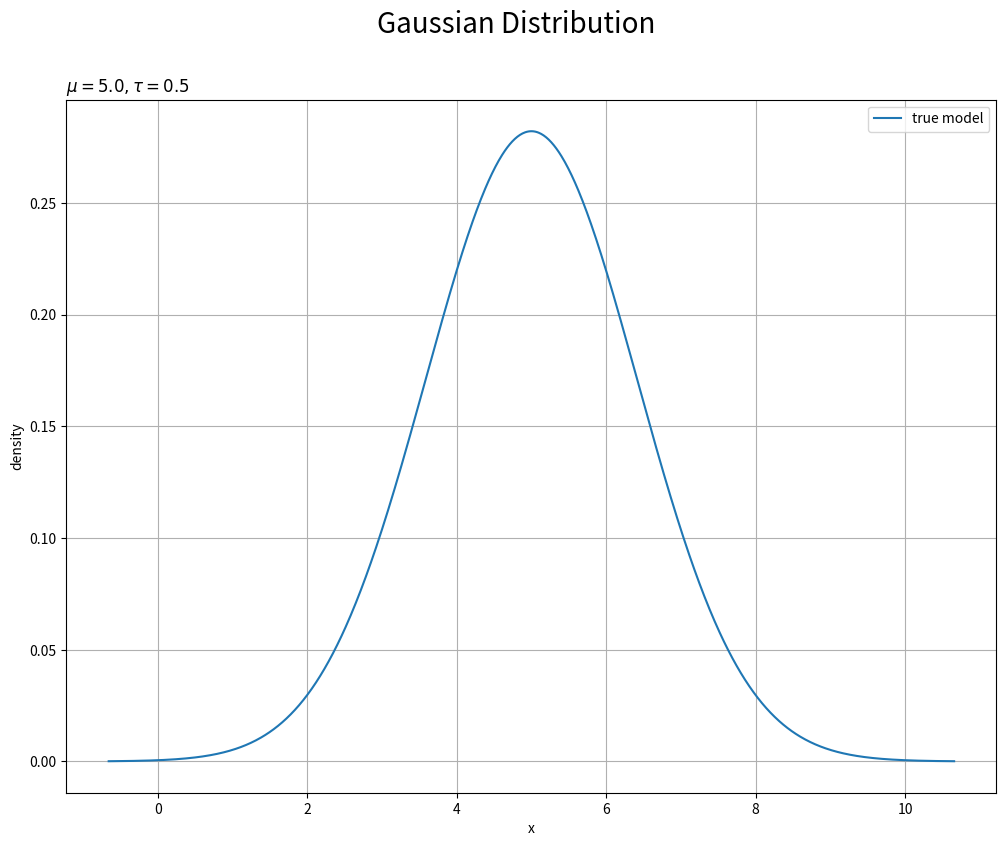
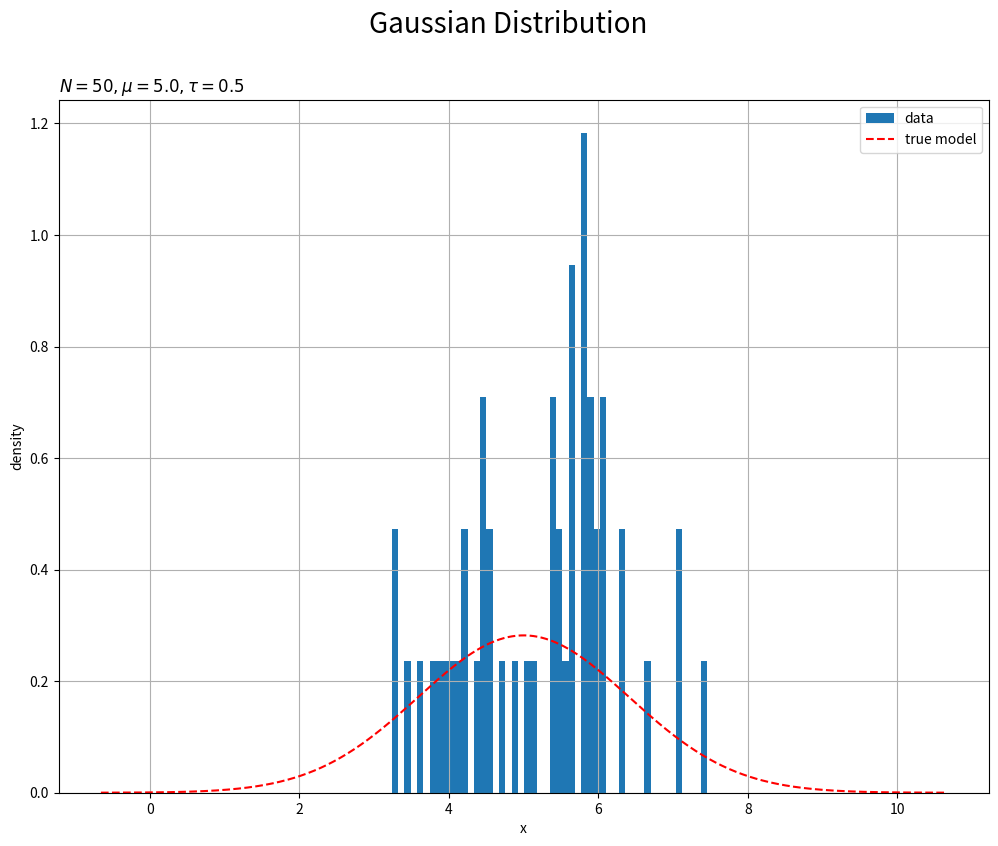
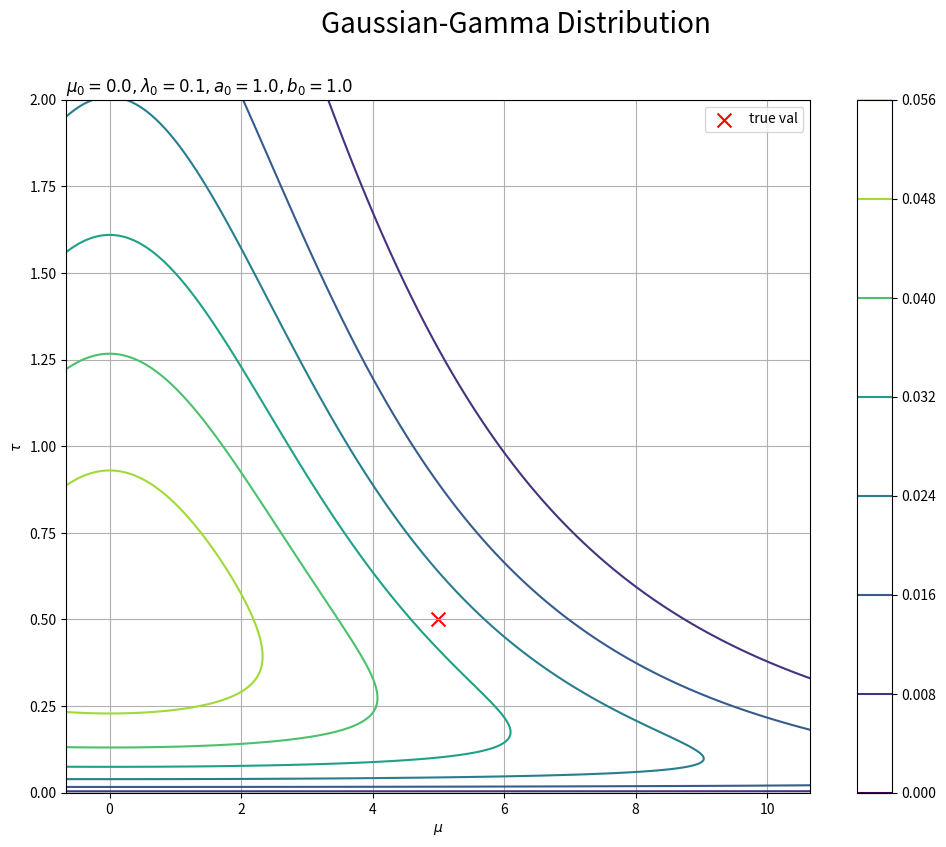
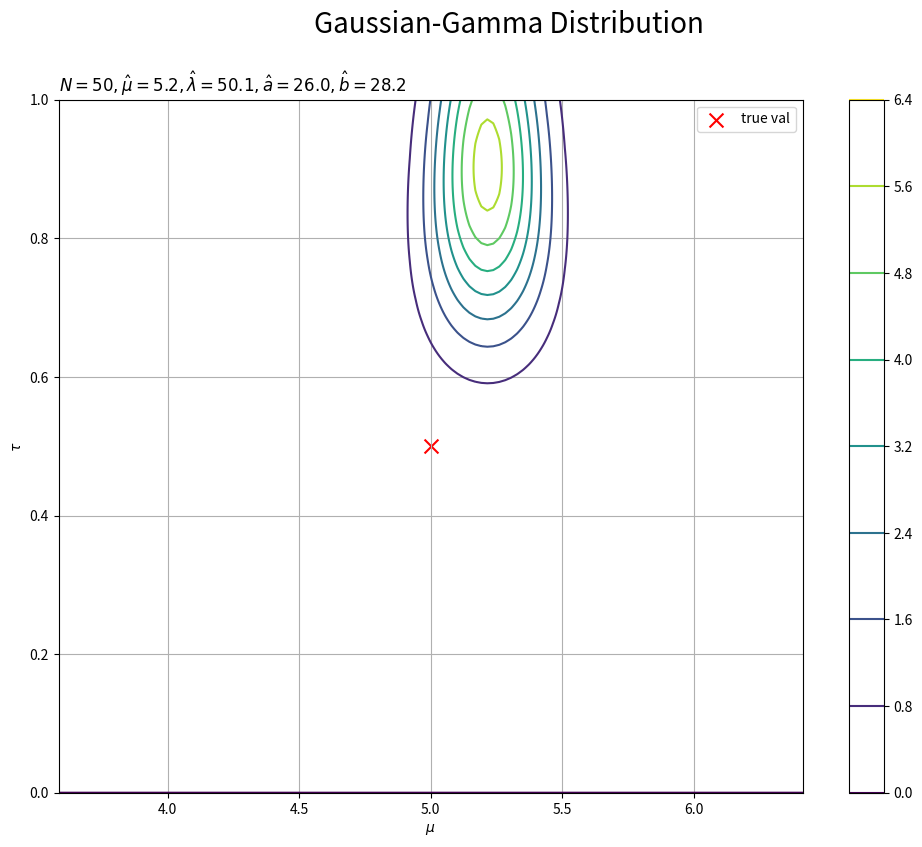
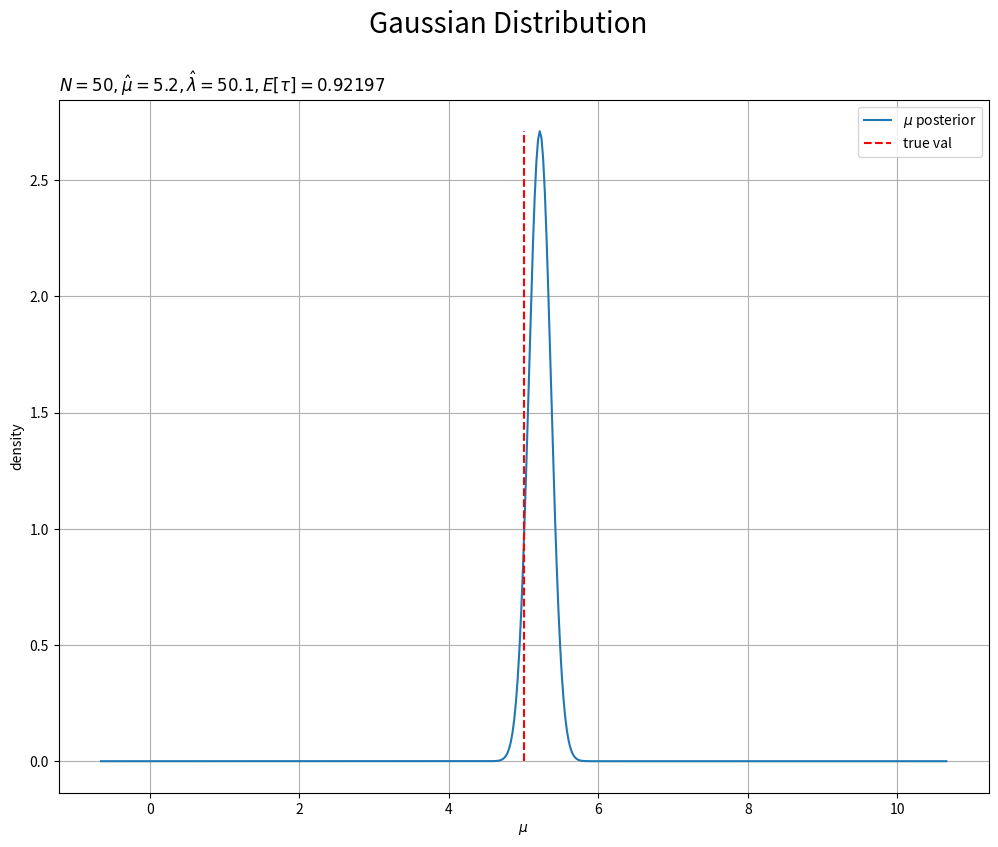
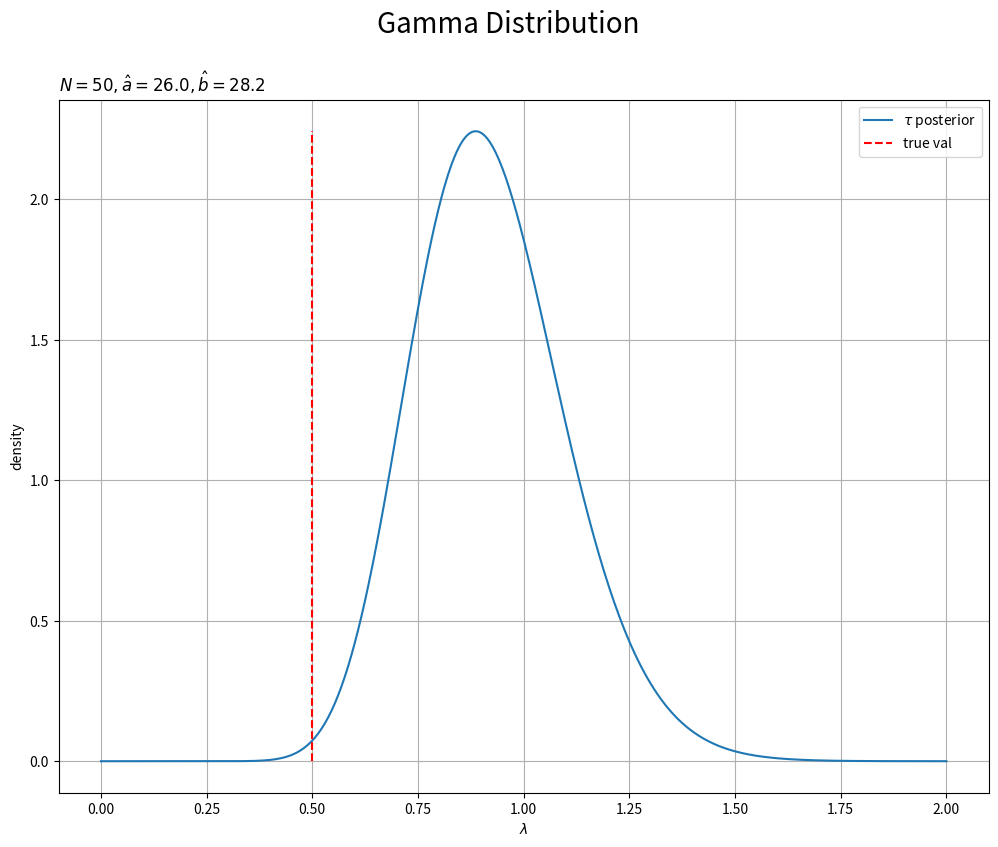
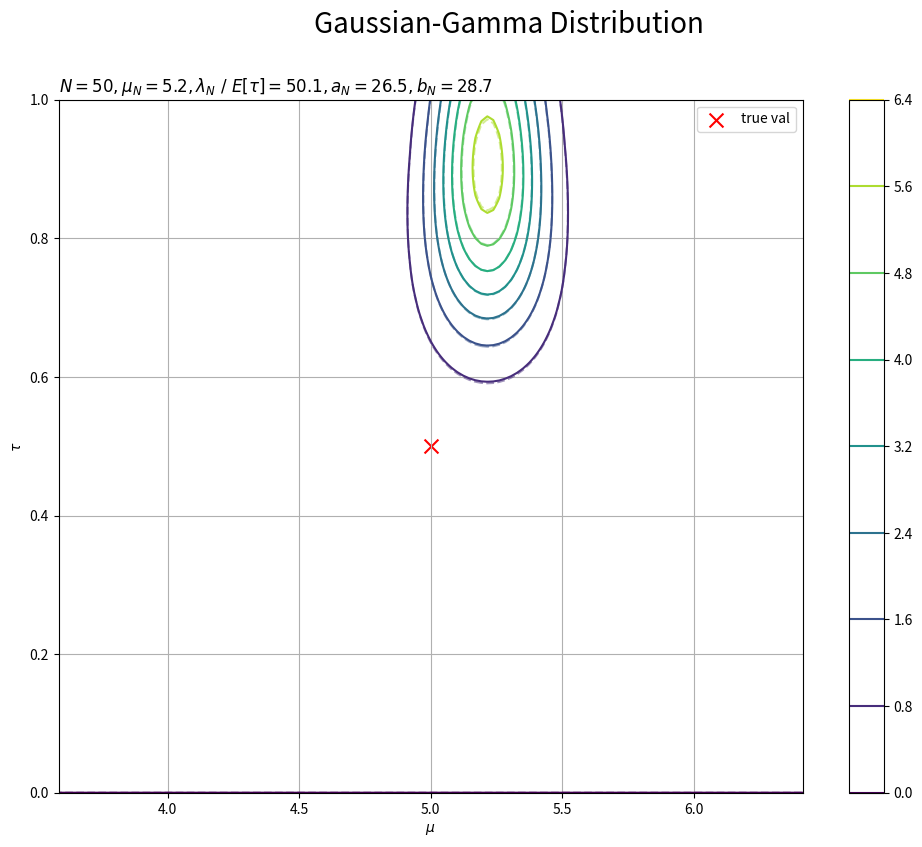
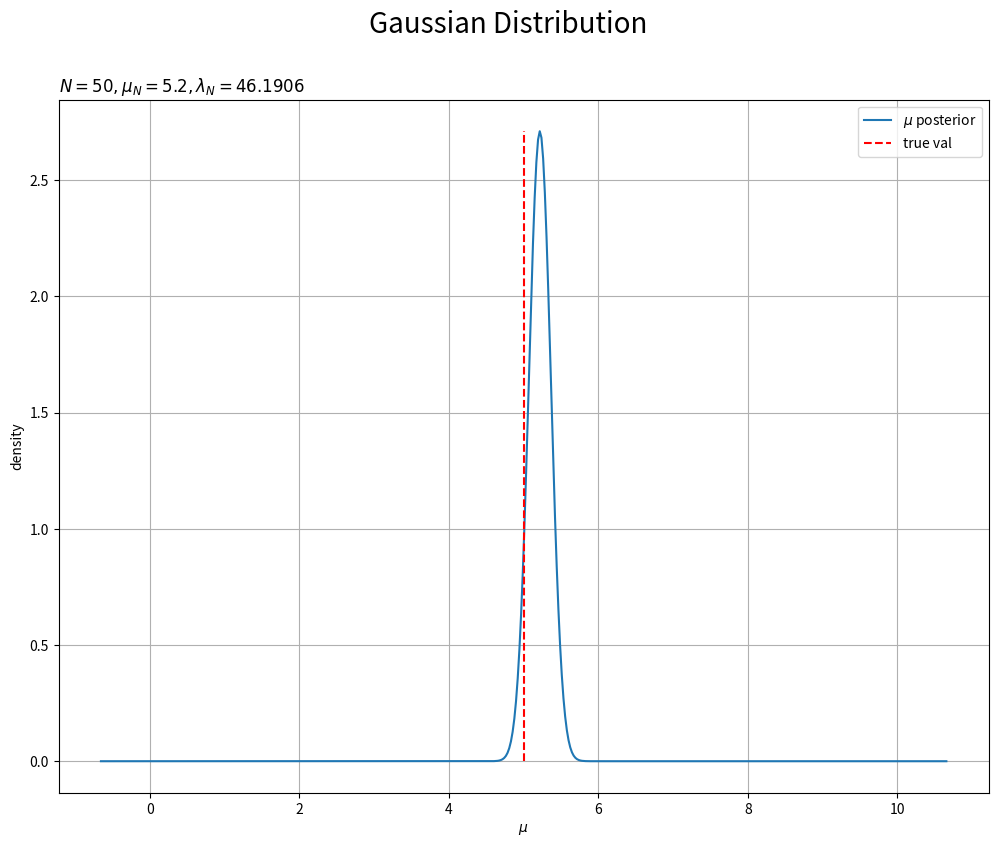
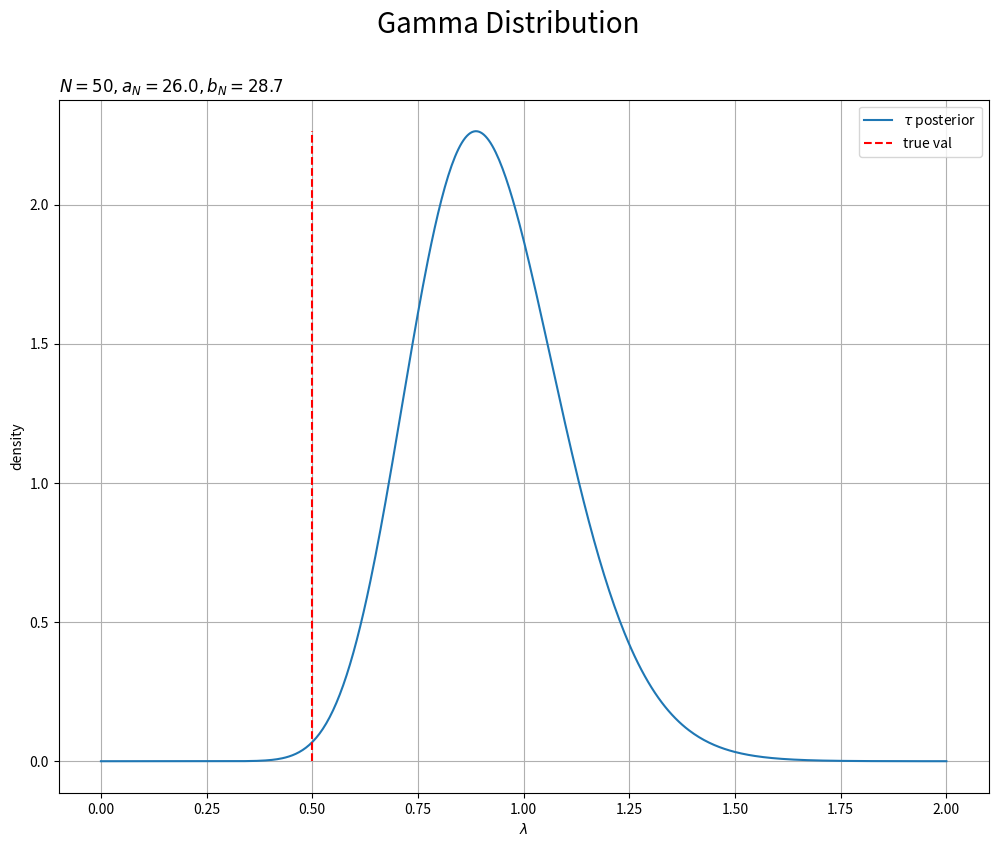
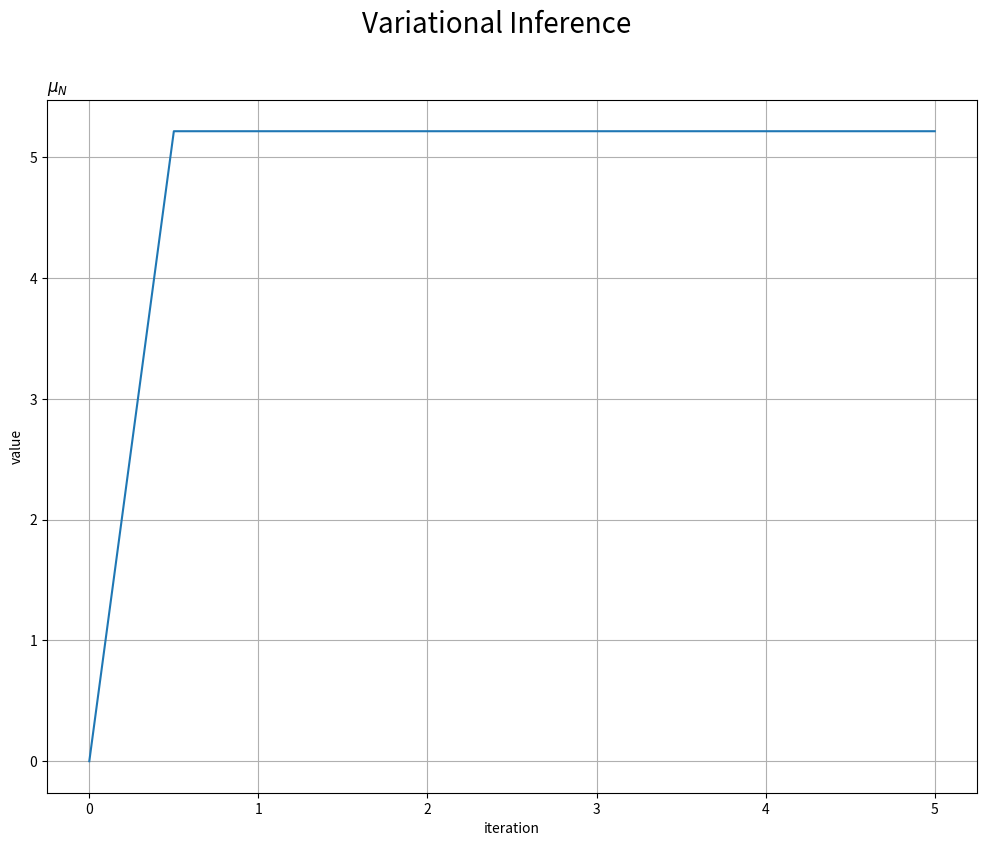
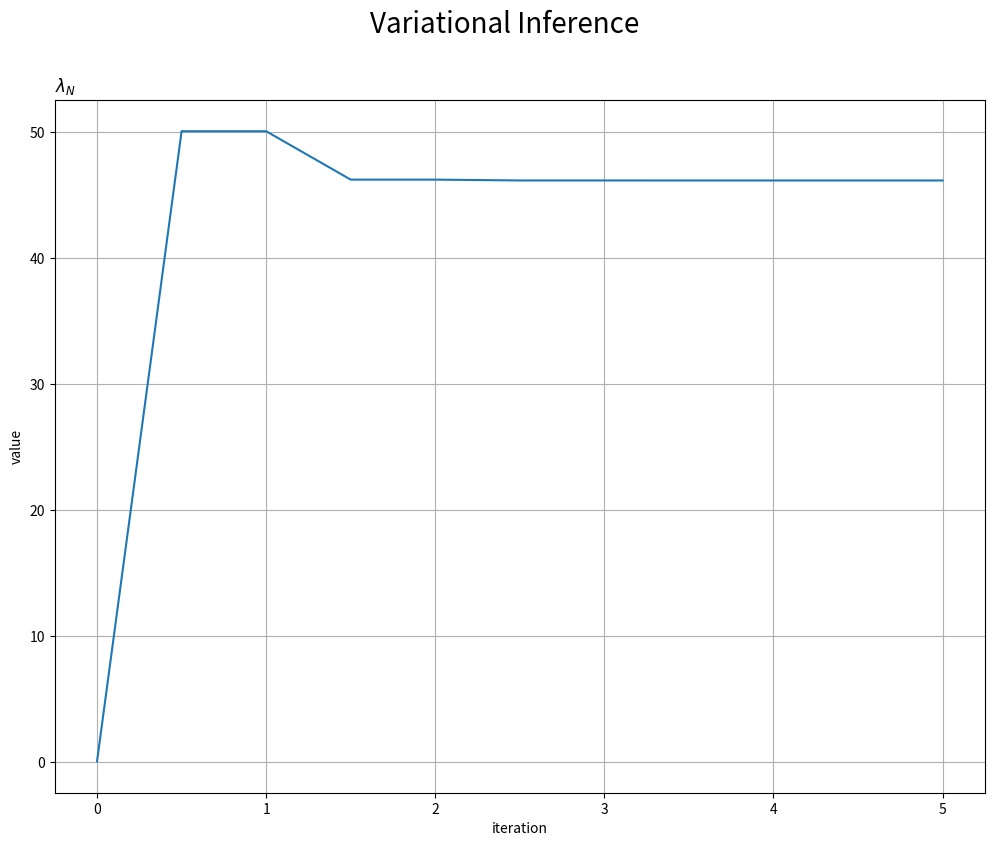
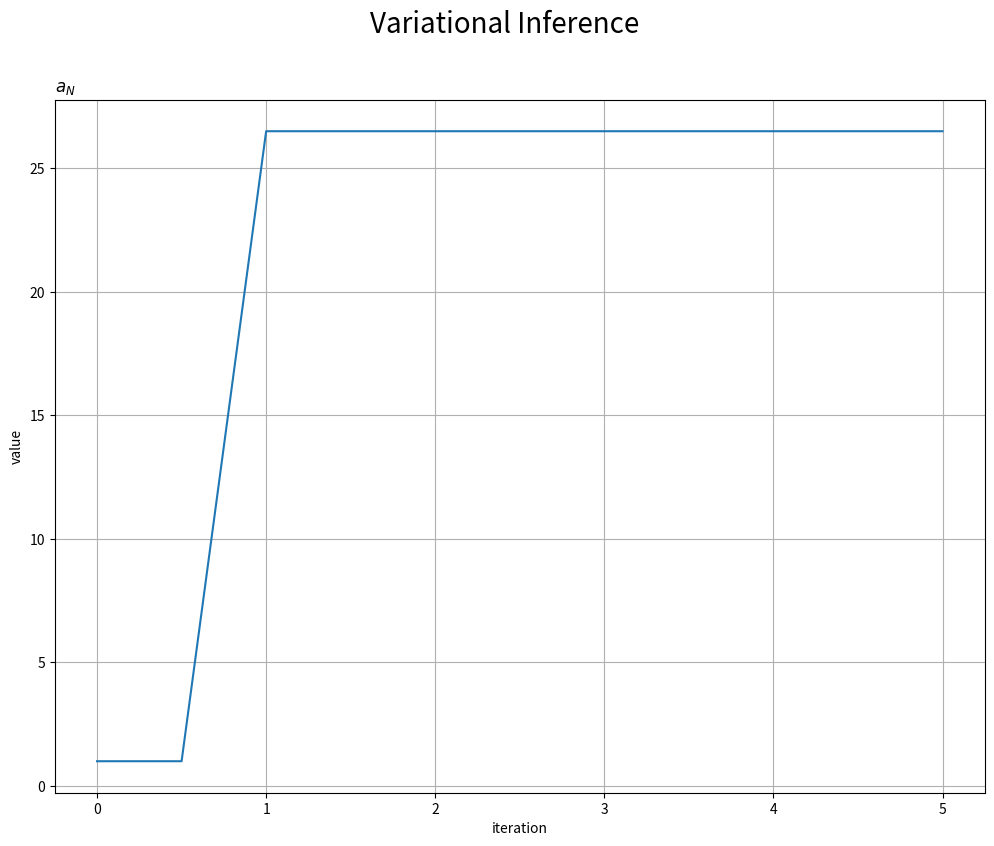
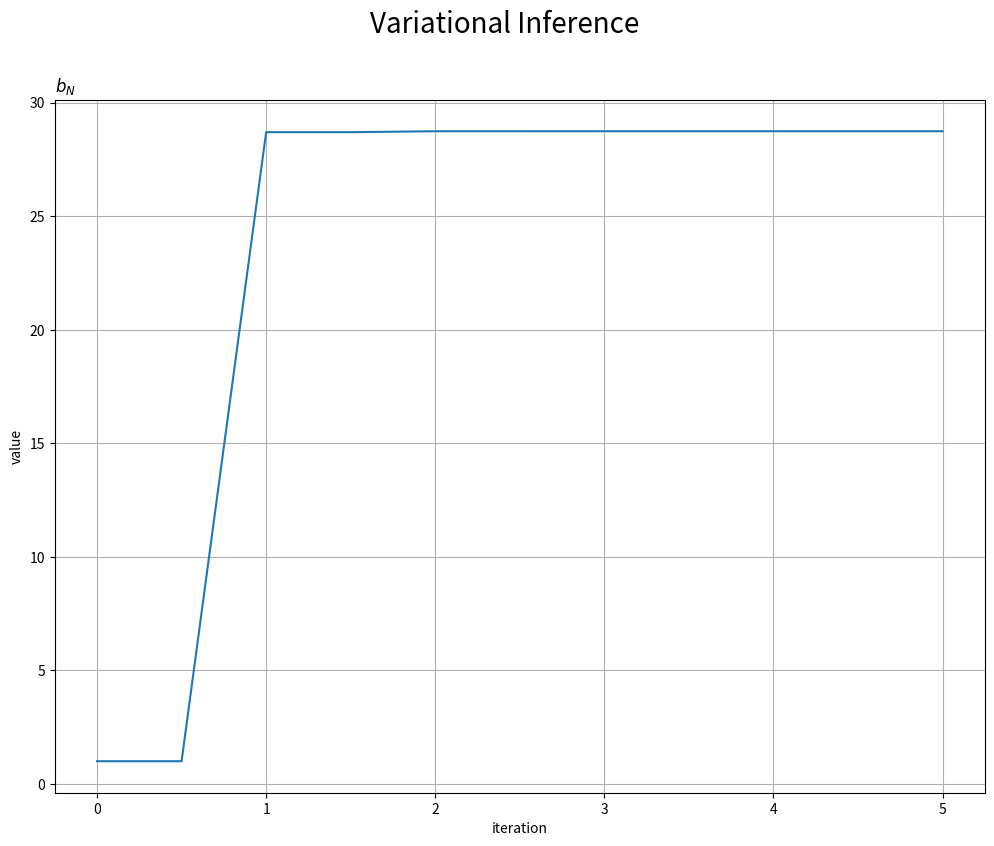
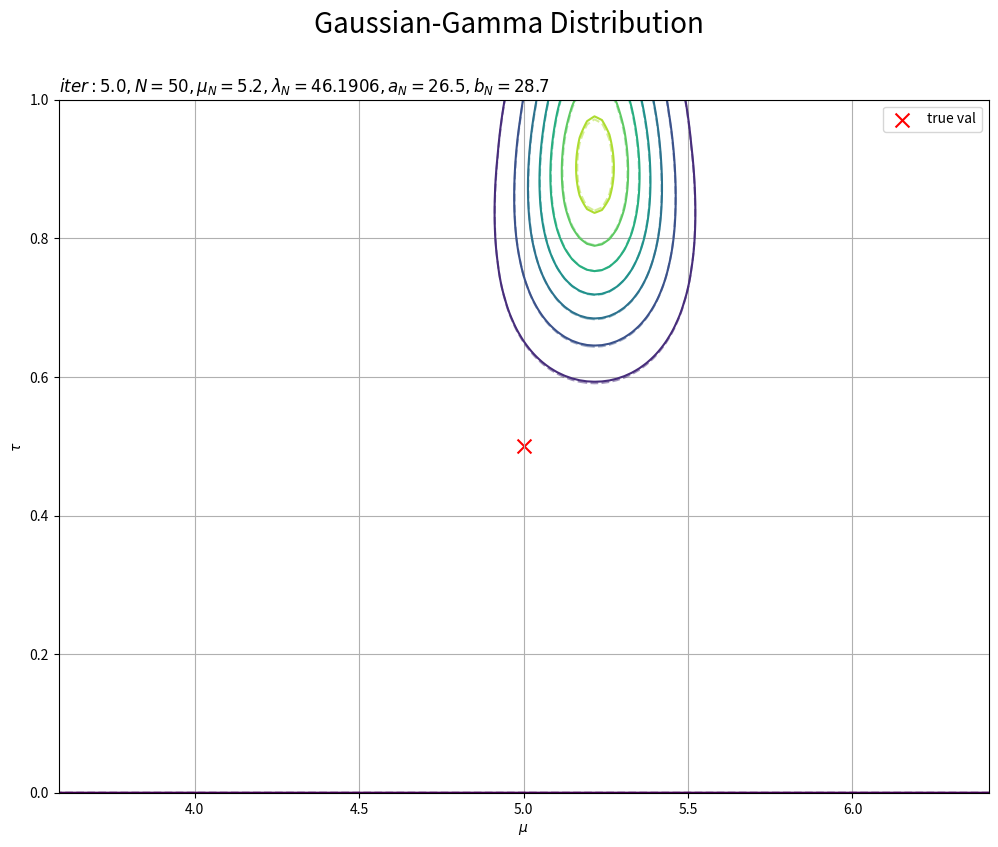

Recreate these plots in Python, in order.
# 10.1.3 一変数ガウス分布の変分推論

#%%

# 10.1.3項で利用するライブラリ
import numpy as np
from scipy.stats import norm, gamma # 1次元ガウス分布, ガンマ分布
import matplotlib.pyplot as plt

#%%

## 真の分布(1次元ガウス分布)の設定

# 真の平均パラメータを指定
mu_truth = 5.0

# 真の精度パラメータを指定
tau_truth = 0.5
print(np.sqrt(1.0 / tau_truth)) # 標準偏差


# 作図用のxの値を作成
x_line = np.linspace(
    mu_truth - 4.0 * np.sqrt(1.0 / tau_truth), 
    mu_truth + 4.0 * np.sqrt(1.0 / tau_truth), 
    num=1000
)

# 真の分布を計算
model_dens = norm.pdf(x=x_line, loc=mu_truth, scale=np.sqrt(1.0 / tau_truth))

#%%

# 真の分布を作図
plt.figure(figsize=(12, 9))
plt.plot(x_line, model_dens, label='true model') # 真の分布
plt.xlabel('x')
plt.ylabel('density')
plt.suptitle('Gaussian Distribution', fontsize=20)
plt.title('$\mu=' + str(mu_truth) + ', \\tau=' + str(tau_truth) + '$', loc='left')
plt.legend() # 凡例
plt.grid() # グリッド線
plt.show()

#%%

## 観測データの生成

# (観測)データ数を指定
N = 50

# ガウス分布に従うデータを生成
x_n = np.random.normal(loc=mu_truth, scale=np.sqrt(1 / tau_truth), size=N)

#%%

# 観測データのヒストグラムを作図
plt.figure(figsize=(12, 9))
#plt.hist(x=x_n, bins=50, label='data') # 観測データ:(度数)
plt.hist(x=x_n, density=True, bins=50, label='data') # 観測データ:(相対度数)
plt.plot(x_line, model_dens, color='red', linestyle='--', label='true model') # 真の分布
plt.xlabel('x')
#plt.ylabel('count') # (度数用)
plt.ylabel('density') # (相対度数用)
plt.suptitle('Gaussian Distribution', fontsize=20)
plt.title('$N=' + str(N) + ', \mu=' + str(mu_truth) + ', \\tau=' + str(tau_truth) + '$', loc='left')
plt.legend() # 凡例
plt.grid() # グリッド線
plt.show()

#%%

## 事前分布の設定

#　muの事前分布のパラメータを指定
mu_0 = 0.0
lambda_0 = 0.1

# tauの事前分布のパラメータを指定
a_0 = 1.0
b_0 = 1.0


# 作図用のmuの値を作成
mu_line = np.linspace(
    mu_truth - 4.0 * np.sqrt(1.0 / tau_truth), 
    mu_truth + 4.0 * np.sqrt(1.0 / tau_truth), 
    num=500
)

# 作図用のtauの値を作成
tau_line = np.linspace(0.0, 4 * tau_truth, num=500)

# 格子状の点を作成
mu_grid, tau_grid = np.meshgrid(mu_line, tau_line)

# 配列の形状を保存
point_dims = mu_grid.shape
print(point_dims)


# muの事前分布を計算
mu_prior_dens = norm.pdf(
    x=mu_grid.flatten(), loc=mu_0, scale=np.sqrt(1.0 / (lambda_0 * tau_grid.flatten() + 1e-7))
)

# tauの事前分布を計算
tau_prior_dens = gamma.pdf(x=tau_grid.flatten(), a=a_0, scale=1.0 / b_0)

# 同時事前分布を計算
prior_dens = mu_prior_dens * tau_prior_dens

#%%

# 事前分布を作図
plt.figure(figsize=(12, 9))
plt.scatter(x=mu_truth, y=tau_truth, color='red', s=100, marker='x', label='true val') # 真の値
plt.contour(mu_grid, tau_grid, prior_dens.reshape(point_dims)) # 事前分布
plt.xlabel('$\mu$')
plt.ylabel('$\\tau$')
plt.suptitle('Gaussian-Gamma Distribution', fontsize=20)
plt.title('$\mu_0=' + str(mu_0)+ ', \lambda_0=' + str(lambda_0) + 
          ', a_0=' + str(a_0) + ', b_0=' + str(b_0) + '$', 
          loc='left')
plt.colorbar() # 等高線の値
plt.legend() # 凡例
plt.grid() # グリッド線
plt.show()

#%%

## 真の事後分布の計算

# muの真の事後分布のパラメータを計算
lambda_hat = lambda_0 + N
mu_hat = (lambda_0 * mu_0 + sum(x_n)) / lambda_hat

# lambdaの真の事後分布のパラメータを計算
a_hat = a_0 + 0.5 * N
b_hat = b_0 + 0.5 * (sum(x_n**2) + lambda_0 * mu_0**2 - lambda_hat * mu_hat**2)


# muの真の事後分布を計算
mu_true_posterior_dens = norm.pdf(
    x=mu_grid.flatten(), loc=mu_hat, scale=np.sqrt(1.0 / (lambda_hat * tau_grid.flatten() + 1e-7))
)

# tauの真の事後分布を計算
tau_true_posterior_dens = gamma.pdf(x=tau_grid.flatten(), a=a_hat, scale=1.0 / b_hat)

# 真の同時事後分布を計算
posterior_truth_dens = mu_true_posterior_dens * tau_true_posterior_dens

#%%

# 真の事後分布を作図
plt.figure(figsize=(12, 9))
plt.scatter(x=mu_truth, y=tau_truth, color='red', s=100, marker='x', label='true val') # 真の値
plt.contour(mu_grid, tau_grid, posterior_truth_dens.reshape(point_dims)) # 真の事後分布
plt.xlabel('$\mu$')
plt.ylabel('$\\tau$')
plt.suptitle('Gaussian-Gamma Distribution', fontsize=20)
plt.title('$N=' + str(N) + 
          ', \hat{\mu}=' + str(np.round(mu_hat, 1))+ ', \hat{\lambda}=' + str(np.round(lambda_hat, 5)) + 
          ', \hat{a}=' + str(a_hat) + ', \hat{b}=' + str(np.round(b_hat, 1)) + '$', 
          loc='left')
plt.xlim(mu_truth - np.sqrt(1.0 / tau_truth), mu_truth + np.sqrt(1.0 / tau_truth))
plt.ylim(0.0, 2.0 * tau_truth)
plt.colorbar() # 等高線の値
plt.legend() # 凡例
plt.grid() # グリッド線
plt.show()

#%%

# muの真の事後分布を作図
mu_true_posterior_dens = norm.pdf(
    x=mu_line, loc=mu_hat, scale=np.sqrt(1.0 / (lambda_hat * a_hat / b_hat))
)

# muの真の事後分布を作図
plt.figure(figsize=(12, 9))
plt.plot(mu_line, mu_true_posterior_dens, label='$\mu$ posterior') # muの事後分布
plt.vlines(x=mu_truth, ymin=0.0, ymax=np.nanmax(mu_true_posterior_dens), 
           color='red', linestyle='--', label='true val') # muの真の値
plt.xlabel('$\mu$')
plt.ylabel('density')
plt.suptitle('Gaussian Distribution', fontsize=20)
plt.title('$N=' + str(N) + 
          ', \hat{\mu}=' + str(np.round(mu_hat, 1)) + 
          ', \hat{\\lambda}=' + str(lambda_hat) + 
          ', E[\\tau]=' + str(np.round(a_hat / b_hat, 5)) + '$', 
          loc='left')
plt.legend() # 凡例
plt.grid() # グリッド線
plt.show()

#%%

# tauの真の事後分布を計算
tau_true_posterior_dens = gamma.pdf(x=tau_line, a=a_hat, scale=1.0 / b_hat)

# lambdaの真の事後分布を作図
plt.figure(figsize=(12, 9))
plt.plot(tau_line, tau_true_posterior_dens, label='$\\tau$ posterior') # tauの事後分布
plt.vlines(x=tau_truth, ymin=0.0, ymax=np.nanmax(tau_true_posterior_dens), 
           color='red', linestyle='--', label='true val') # tauの真の値
plt.xlabel('$\lambda$')
plt.ylabel('density')
plt.suptitle('Gamma Distribution', fontsize=20)
plt.title('$N=' + str(N) + 
          ', \hat{a}=' + str(a_hat) + ', \hat{b}=' + str(np.round(b_hat, 1)) + '$', 
          loc='left')
plt.legend() # 凡例
plt.grid() # グリッド線
plt.show()

#%%

## 推論処理

# 試行回数を指定
MaxIter = 5

# 初期値を代入
mu_N = mu_0
lambda_N = lambda_0 * a_0 / a_0
a_N = a_0
b_N = b_0

# 推移の確認用の受け皿を作成
trace_mu_i = [mu_0]
trace_lambda_i = [lambda_N]
trace_a_i = [a_N]
trace_b_i = [b_N]

# 変分推論
for i in range(MaxIter):
    
    # mu の近似事後分布のパラメータを計算: 式 (10.26)(10.27)
    mu_N = (lambda_0 * mu_0 + np.sum(x_n)) / (lambda_0 + N)
    lambda_N = (lambda_0 + N) * a_N / b_N
    
    # i回目のmuの近似事後分布の更新後の結果を記録
    trace_mu_i.append(mu_N)
    trace_lambda_i.append(lambda_N)
    trace_a_i.append(a_N)
    trace_b_i.append(b_N)
    
    # tauの近似事後分布のパラメータを計算:式(10.29)(10.30)
    a_N = a_0 + 0.5 * (N + 1)
    b_N = b_0 + 0.5 * (lambda_0 * mu_0**2 + np.sum(x_n**2))
    b_N += 0.5 * (lambda_0 + N) * (mu_N**2 + 1.0 / lambda_N)
    b_N -= (lambda_0 * mu_0 + np.sum(x_n)) * mu_N
    
    # i回目のtauの近似事後分布の更新後の結果を記録
    trace_mu_i.append(mu_N)
    trace_lambda_i.append(lambda_N)
    trace_a_i.append(a_N)
    trace_b_i.append(b_N)
    
    # 動作確認
    print(str(i + 1) + ' (' + str(np.round((i + 1) / MaxIter * 100, 1)) + ')%')

#%%

## 推論結果の確認

# muの近似事後分布を計算
E_tau = a_N / b_N # tauの期待値
mu_posterior_dens = norm.pdf(
    x=mu_grid.flatten(), 
    loc=mu_N, 
    scale=np.sqrt(1.0 / (lambda_N / E_tau * tau_grid.flatten() + 1e-7))
)

# tauの近似事後分布を計算
tau_posterior_dens = gamma.pdf(x=tau_grid.flatten(), a=a_N, scale=1.0 / b_N)

# 同時近似事後分布を計算
posterior_dens = mu_posterior_dens * tau_posterior_dens

#%%

# 近似事後分布を作図
plt.figure(figsize=(12, 9))
plt.scatter(x=mu_truth, y=tau_truth, color='red', s=100, marker='x', label='true val') # 真の値
plt.contour(mu_grid, tau_grid, posterior_truth_dens.reshape(point_dims), 
            alpha=0.5, linestyles='--') # 真の事後分布
plt.contour(mu_grid, tau_grid, posterior_dens.reshape(point_dims)) # 近似事後分布
plt.xlabel('$\mu$')
plt.ylabel('$\\tau$')
plt.suptitle('Gaussian-Gamma Distribution', fontsize=20)
plt.title('$N=' + str(N) + 
          ', \mu_N=' + str(np.round(mu_N, 1))+ 
          ', \lambda_N\ /\ E[\\tau]=' + str(np.round(lambda_N / E_tau, 1)) + 
          ', a_N=' + str(a_N) + 
          ', b_N=' + str(np.round(b_N, 1)) + '$', 
          loc='left')
plt.xlim(mu_truth - np.sqrt(1.0 / tau_truth), mu_truth + np.sqrt(1.0 / tau_truth))
plt.ylim(0.0, 2.0 * tau_truth)
plt.colorbar() # 等高線の値
plt.legend() # 凡例
plt.grid() # グリッド線
plt.show()

#%%

# muの近似事後分布を作図
mu_posterior_dens = norm.pdf(
    x=mu_line, loc=mu_N, scale=np.sqrt(1.0 / lambda_N)
)

# muの近似事後分布を作図
plt.figure(figsize=(12, 9))
plt.plot(mu_line, mu_posterior_dens, label='$\mu$ posterior') # muの近似事後分布
plt.vlines(x=mu_truth, ymin=0.0, ymax=np.nanmax(mu_posterior_dens), 
           color='red', linestyle='--', label='true val') # muの真の値
plt.xlabel('$\mu$')
plt.ylabel('density')
plt.suptitle('Gaussian Distribution', fontsize=20)
plt.title('$N=' + str(N) + 
          ', \mu_N=' + str(np.round(mu_N, 1)) + 
          ', \\lambda_N=' + str(np.round(lambda_N, 5)) + '$', 
          loc='left')
plt.legend() # 凡例
plt.grid() # グリッド線
plt.show()

#%%

# tauの近似事後分布を計算
tau_posterior_dens = gamma.pdf(x=tau_line, a=a_N, scale=1.0 / b_N)

# lambdaの近似事後分布を作図
plt.figure(figsize=(12, 9))
plt.plot(tau_line, tau_posterior_dens, label='$\\tau$ posterior') # tauの事後分布
plt.vlines(x=tau_truth, ymin=0.0, ymax=np.nanmax(tau_posterior_dens), 
           color='red', linestyle='--', label='true val') # tauの真の値
plt.xlabel('$\lambda$')
plt.ylabel('density')
plt.suptitle('Gamma Distribution', fontsize=20)
plt.title('$N=' + str(N) + 
          ', a_N=' + str(a_hat) + ', b_N=' + str(np.round(b_N, 1)) + '$', 
          loc='left')
plt.legend() # 凡例
plt.grid() # グリッド線
plt.show()

#%%

## 超パラメータの推移の確認

# mu_Nの推移を作図
plt.figure(figsize=(12, 9))
plt.plot(np.arange(0.0, MaxIter + 0.1, 0.5), trace_mu_i)
plt.xlabel('iteration')
plt.ylabel('value')
plt.suptitle('Variational Inference', fontsize=20)
plt.title('$\mu_N$', loc='left')
plt.grid() # グリッド線
plt.show()

#%%

# lambda_Nの推移を作図
plt.figure(figsize=(12, 9))
plt.plot(np.arange(0.0, MaxIter + 0.1, 0.5), trace_lambda_i)
plt.xlabel('iteration')
plt.ylabel('value')
plt.suptitle('Variational Inference', fontsize=20)
plt.title('$\lambda_N$', loc='left')
plt.grid() # グリッド線
plt.show()

#%%

# a_Nの推移を作図
plt.figure(figsize=(12, 9))
plt.plot(np.arange(0.0, MaxIter + 0.1, 0.5), trace_a_i)
plt.xlabel('iteration')
plt.ylabel('value')
plt.suptitle('Variational Inference', fontsize=20)
plt.title('$a_N$', loc='left')
plt.grid() # グリッド線
plt.show()

#%%

# b_Nの推移を作図
plt.figure(figsize=(12, 9))
plt.plot(np.arange(0.0, MaxIter + 0.1, 0.5), trace_b_i)
plt.xlabel('iteration')
plt.ylabel('value')
plt.suptitle('Variational Inference', fontsize=20)
plt.title('$b_N$', loc='left')
plt.grid() # グリッド線
plt.show()

#%%

## アニメーションによる推移の確認

# 追加ライブラリ
import matplotlib.animation as animation

#%%

## 近似事後分布の推移をgif画像化

# 画像サイズを指定
fig = plt.figure(figsize=(12, 9))

# 作図処理を関数として定義
def update_posterior(i):
    # i回目の同時近似事後分布を計算
    E_tau = trace_a_i[i] / trace_b_i[i] # tauの期待値
    posterior_dens = norm.pdf(
        x=mu_grid.flatten(), 
        loc=trace_mu_i[i], 
        scale=np.sqrt(1.0 / (trace_lambda_i[i] / E_tau * tau_grid.flatten() + 1e-7))
    )
    posterior_dens *= gamma.pdf(
        x=tau_grid.flatten(), a=trace_a_i[i], scale=1.0 / trace_b_i[i]
    )
    
    # 前フレームのグラフを初期化
    plt.cla()
    
    # 近似事後分布を作図
    plt.scatter(x=mu_truth, y=tau_truth, color='red', s=100, marker='x', label='true val') # 真の値
    plt.contour(mu_grid, tau_grid, posterior_truth_dens.reshape(point_dims), 
                alpha=0.5, linestyles='--') # 真の事後分布
    plt.contour(mu_grid, tau_grid, posterior_dens.reshape(point_dims)) # 近似事後分布
    plt.xlabel('$\mu$')
    plt.ylabel('$\\tau$')
    plt.suptitle('Gaussian-Gamma Distribution', fontsize=20)
    plt.title('$iter:' + str(i * 0.5) + ', N=' + str(N) + 
              ', \mu_N=' + str(np.round(trace_mu_i[i], 1))+ 
              ', \lambda_N=' + str(np.round(trace_lambda_i[i], 5)) + 
              ', a_N=' + str(trace_a_i[i]) + 
              ', b_N=' + str(np.round(trace_b_i[i], 1)) + '$', 
              loc='left')
    plt.xlim(mu_truth - np.sqrt(1.0 / tau_truth), mu_truth + np.sqrt(1.0 / tau_truth))
    plt.ylim(0.0, 2.0 * tau_truth)
    plt.legend() # 凡例
    plt.grid() # グリッド線

# gif画像を作成
posterior_anime = animation.FuncAnimation(fig, update_posterior, frames=MaxIter * 2 + 1, interval=200)
posterior_anime.save("ch10_1_3_Posterior.gif")


#%%

print('end')
